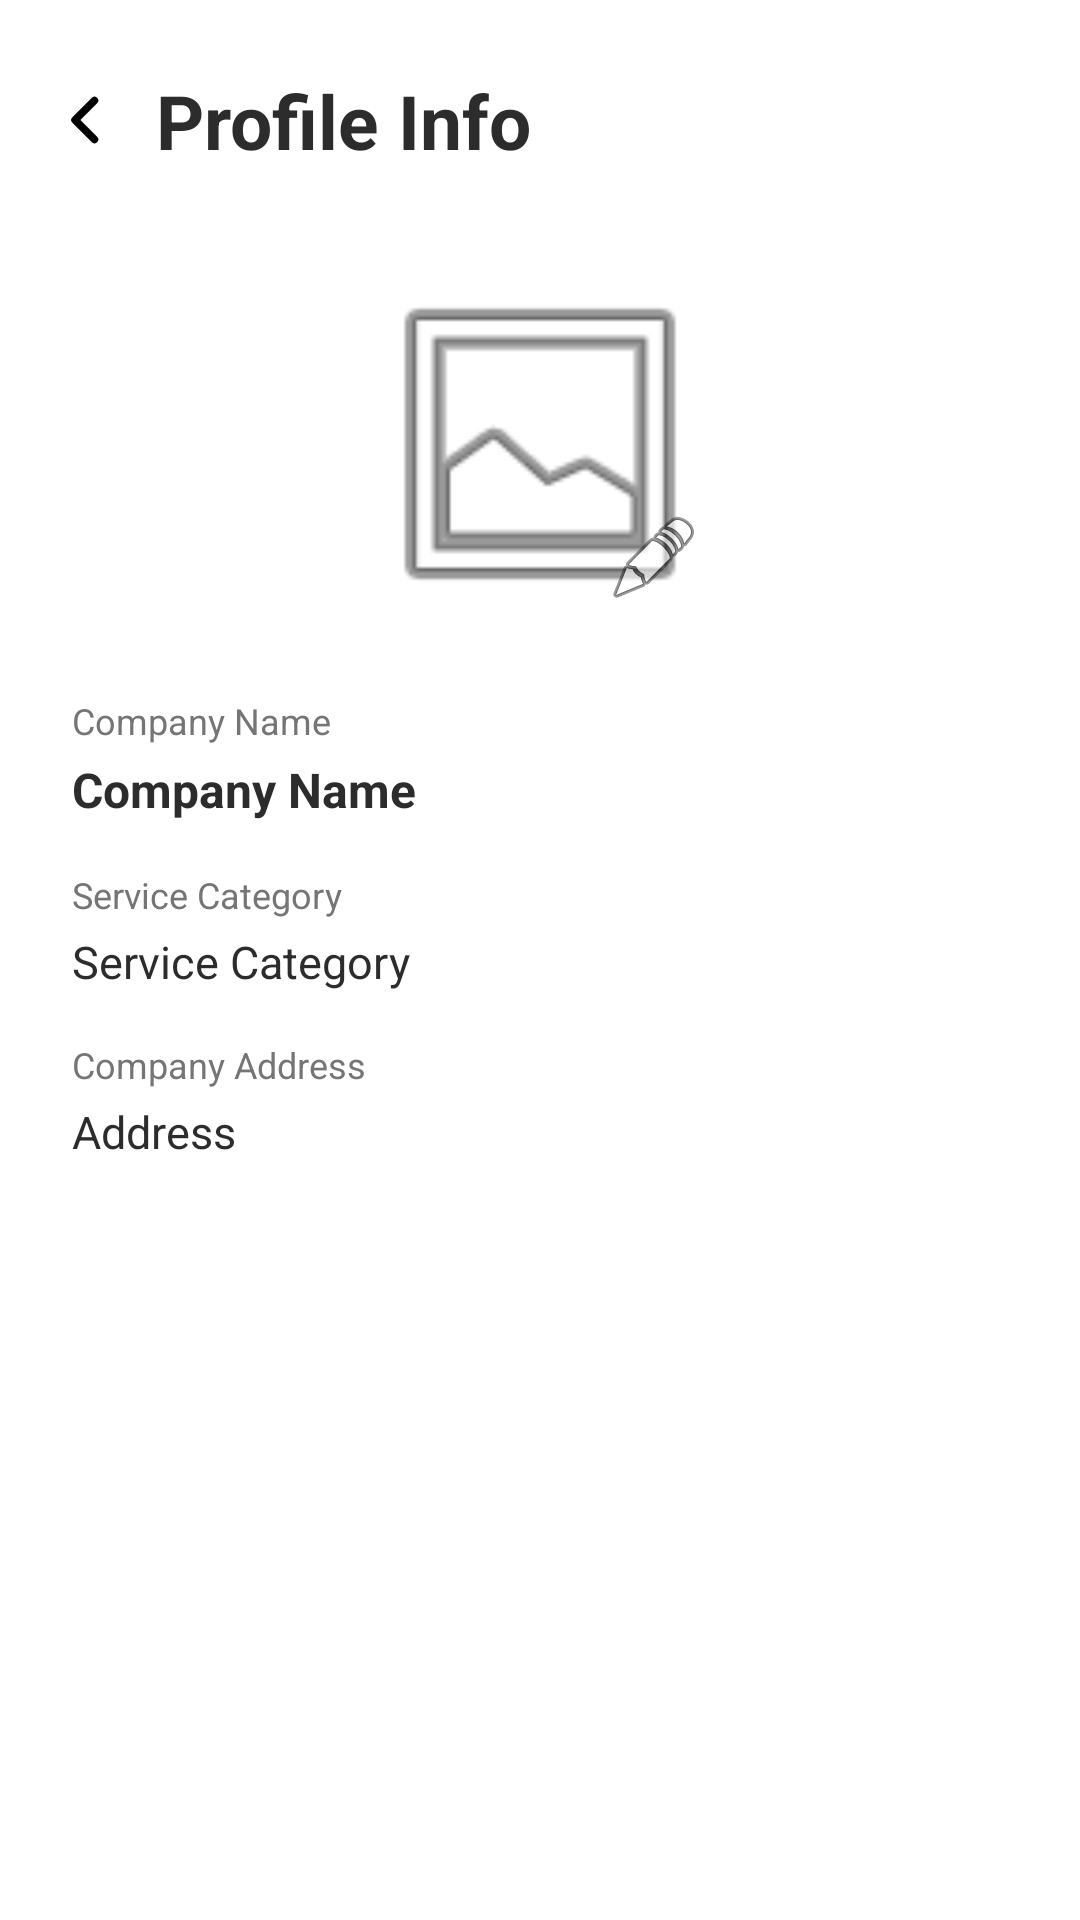

Write the Android layout XML for this screen, with the resource values it uses.
<!-- AndroidManifest.xml: application theme Theme.FixItFinderApp -->
<!-- res/layout/activity_provider_profile.xml -->
<?xml version="1.0" encoding="utf-8"?>
<androidx.constraintlayout.widget.ConstraintLayout
    xmlns:android="http://schemas.android.com/apk/res/android"
    xmlns:app="http://schemas.android.com/apk/res-auto"
    android:layout_width="match_parent"
    android:layout_height="match_parent"
    android:background="@android:color/white">

    <ImageButton
        android:id="@+id/btnBack"
        android:layout_width="@dimen/back_btn_width"
        android:layout_height="@dimen/back_btn_height"
        android:layout_marginStart="16dp"
        android:layout_marginTop="16dp"
        android:background="@android:color/transparent"
        android:contentDescription="Back"
        android:src="@drawable/ic_back_chevron"
        app:layout_constraintStart_toStartOf="parent"
        app:layout_constraintTop_toTopOf="parent" />

    <TextView
        android:id="@+id/tvHeaderTitle"
        android:layout_width="0dp"
        android:layout_height="wrap_content"
        android:layout_marginStart="12dp"
        android:text="Profile Info"
        android:textColor="@color/color_text_dark"
        android:textSize="25sp"
        android:textStyle="bold"
        app:layout_constraintBottom_toBottomOf="@id/btnBack"
        app:layout_constraintEnd_toEndOf="parent"
        app:layout_constraintStart_toEndOf="@id/btnBack"
        app:layout_constraintTop_toTopOf="@id/btnBack" />

    <FrameLayout
        android:id="@+id/logoContainer"
        android:layout_width="120dp"
        android:layout_height="120dp"
        android:layout_marginTop="24dp"
        android:background="@drawable/bg_service_card"
        app:layout_constraintTop_toBottomOf="@id/btnBack"
        app:layout_constraintStart_toStartOf="parent"
        app:layout_constraintEnd_toEndOf="parent">

        <ImageView
            android:id="@+id/ivCompanyLogo"
            android:layout_width="match_parent"
            android:layout_height="match_parent"
            android:contentDescription="Company Logo"
            android:scaleType="centerCrop"
            android:src="@android:drawable/ic_menu_gallery" />

        <ImageButton
            android:id="@+id/btnChangeLogo"
            android:layout_width="32dp"
            android:layout_height="32dp"
            android:layout_gravity="bottom|end"
            android:layout_margin="6dp"
            android:background="@android:color/transparent"
            android:contentDescription="Change Logo"
            android:src="@android:drawable/ic_menu_edit" />
    </FrameLayout>

    <TextView
        android:id="@+id/tvCompanyNameLabel"
        android:layout_width="0dp"
        android:layout_height="wrap_content"
        android:layout_marginTop="24dp"
        android:layout_marginStart="24dp"
        android:layout_marginEnd="24dp"
        android:text="Company Name"
        android:textColor="@color/text_gray"
        android:textSize="12sp"
        app:layout_constraintTop_toBottomOf="@id/logoContainer"
        app:layout_constraintStart_toStartOf="parent"
        app:layout_constraintEnd_toEndOf="parent" />

    <TextView
        android:id="@+id/tvCompanyName"
        android:layout_width="0dp"
        android:layout_height="wrap_content"
        android:layout_marginTop="4dp"
        android:layout_marginStart="24dp"
        android:layout_marginEnd="24dp"
        android:text="Company Name"
        android:textColor="@color/color_text_dark"
        android:textSize="16sp"
        android:textStyle="bold"
        app:layout_constraintTop_toBottomOf="@id/tvCompanyNameLabel"
        app:layout_constraintStart_toStartOf="parent"
        app:layout_constraintEnd_toEndOf="parent" />

    <TextView
        android:id="@+id/tvServiceCategoryLabel"
        android:layout_width="0dp"
        android:layout_height="wrap_content"
        android:layout_marginTop="16dp"
        android:layout_marginStart="24dp"
        android:layout_marginEnd="24dp"
        android:text="Service Category"
        android:textColor="@color/text_gray"
        android:textSize="12sp"
        app:layout_constraintTop_toBottomOf="@id/tvCompanyName"
        app:layout_constraintStart_toStartOf="parent"
        app:layout_constraintEnd_toEndOf="parent" />

    <TextView
        android:id="@+id/tvServiceCategory"
        android:layout_width="0dp"
        android:layout_height="wrap_content"
        android:layout_marginTop="4dp"
        android:layout_marginStart="24dp"
        android:layout_marginEnd="24dp"
        android:text="Service Category"
        android:textColor="@color/color_text_dark"
        android:textSize="15sp"
        app:layout_constraintTop_toBottomOf="@id/tvServiceCategoryLabel"
        app:layout_constraintStart_toStartOf="parent"
        app:layout_constraintEnd_toEndOf="parent" />

    <TextView
        android:id="@+id/tvCompanyAddressLabel"
        android:layout_width="0dp"
        android:layout_height="wrap_content"
        android:layout_marginTop="16dp"
        android:layout_marginStart="24dp"
        android:layout_marginEnd="24dp"
        android:text="Company Address"
        android:textColor="@color/text_gray"
        android:textSize="12sp"
        app:layout_constraintTop_toBottomOf="@id/tvServiceCategory"
        app:layout_constraintStart_toStartOf="parent"
        app:layout_constraintEnd_toEndOf="parent" />

    <TextView
        android:id="@+id/tvCompanyAddress"
        android:layout_width="0dp"
        android:layout_height="wrap_content"
        android:layout_marginTop="4dp"
        android:layout_marginStart="24dp"
        android:layout_marginEnd="24dp"
        android:text="Address"
        android:textColor="@color/color_text_dark"
        android:textSize="15sp"
        app:layout_constraintTop_toBottomOf="@id/tvCompanyAddressLabel"
        app:layout_constraintStart_toStartOf="parent"
        app:layout_constraintEnd_toEndOf="parent" />

</androidx.constraintlayout.widget.ConstraintLayout>
<!-- resources referenced by this layout -->
<resources>
  <color name="color_text_dark">#2C2C2C</color>
  <color name="text_gray">#757575</color>
  <dimen name="back_btn_height">48dp</dimen>
  <dimen name="back_btn_width">24dp</dimen>
  <!-- drawable ic_back_chevron (drawable) -->
  <?xml version="1.0" encoding="utf-8"?>
  <vector xmlns:android="http://schemas.android.com/apk/res/android"
      android:width="24dp"
      android:height="24dp"
      android:viewportWidth="24"
      android:viewportHeight="24">
      <path
          android:fillColor="@android:color/transparent"
          android:strokeColor="#000000"
          android:strokeWidth="2.5"
          android:strokeLineCap="round"
          android:strokeLineJoin="round"
          android:pathData="M15.5,5.5 L9,12 L15.5,18.5" />
  </vector>
  <style name="Theme.FixItFinderApp" parent="Base.Theme.FixItFinderApp" />
  <style name="Base.Theme.FixItFinderApp" parent="Theme.Material3.DayNight.NoActionBar">
          <item name="colorPrimary">@color/color_primary</item>
          <item name="colorSecondary">@color/color_secondary</item>
          <item name="colorSurface">@color/color_background</item>
          <item name="colorOnSurface">@color/color_text_dark</item>
          <item name="colorPrimaryContainer">@color/color_primary</item>
          <item name="colorOnPrimary">@color/color_background</item>
      </style>
  <color name="color_primary">#7B1113</color>
  <color name="color_secondary">#825037</color>
  <color name="color_background">#FFFFFF</color>
</resources>
